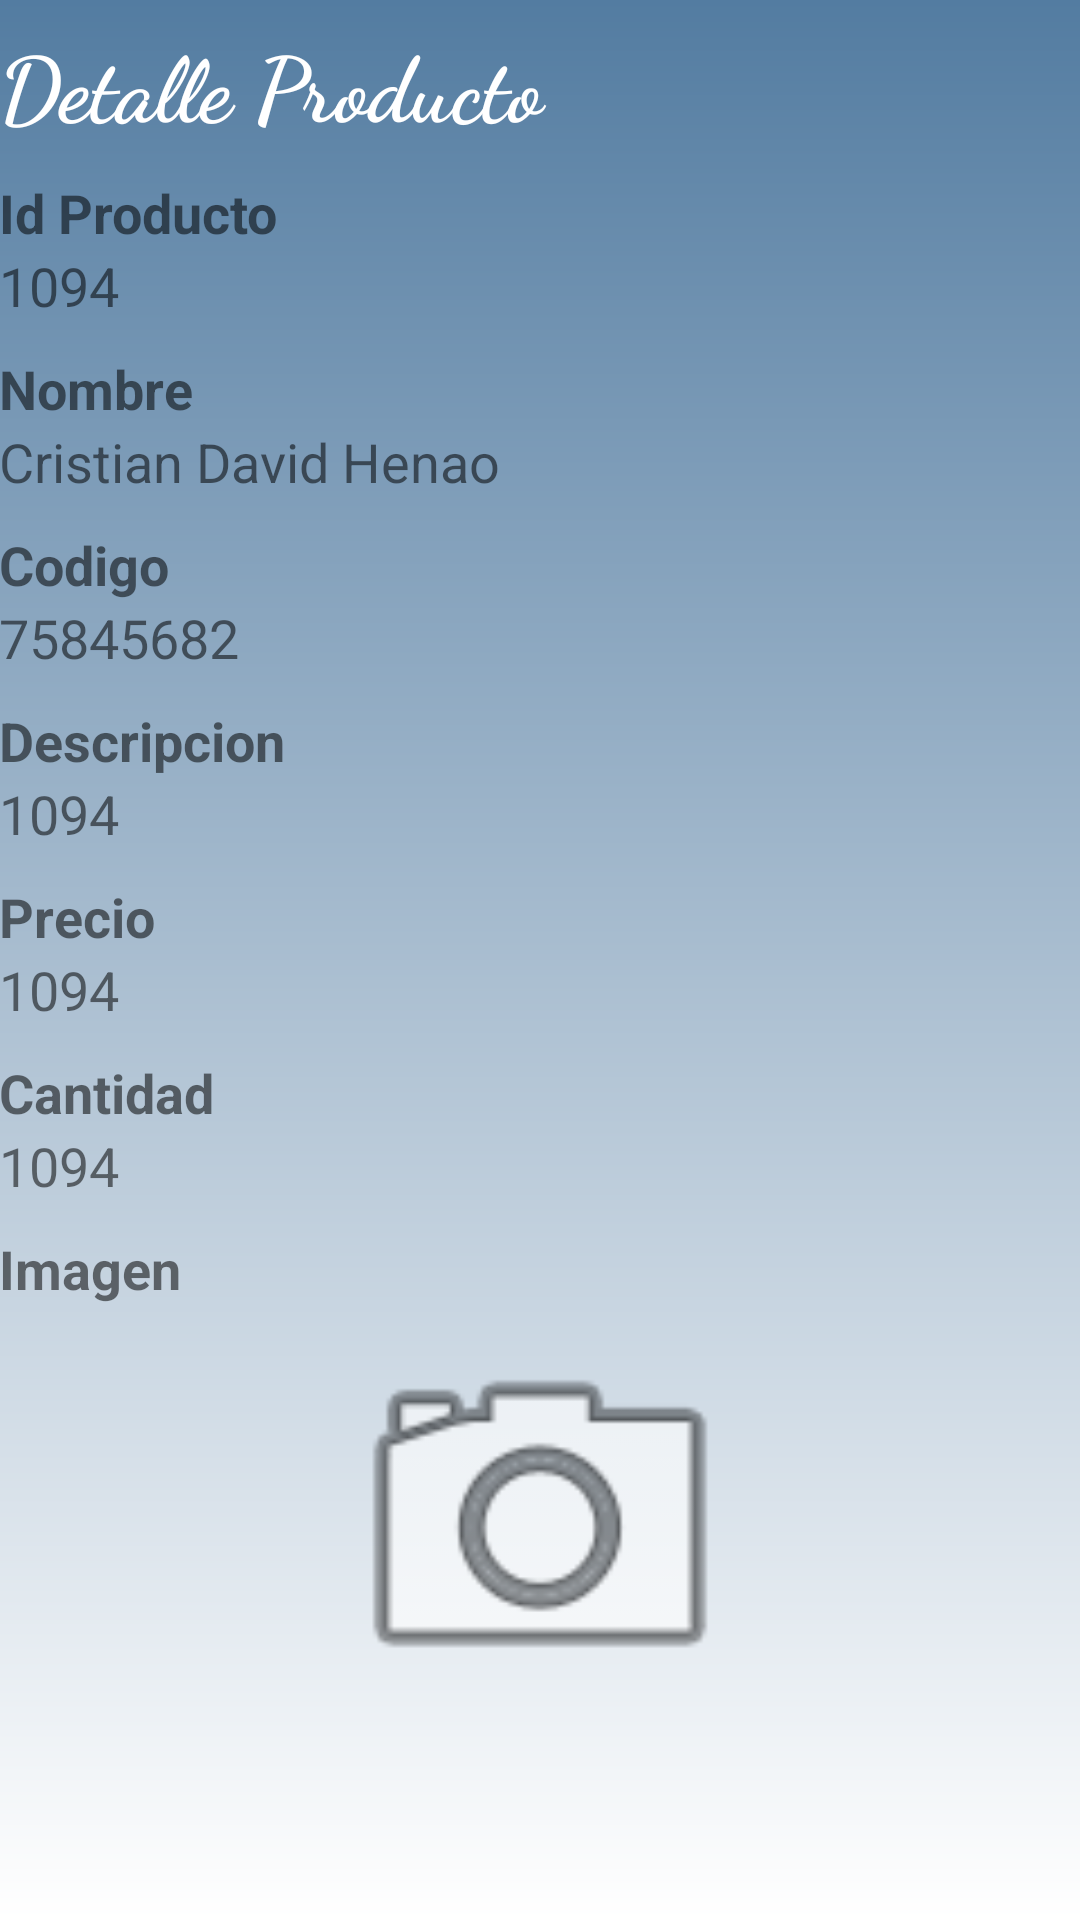

Layout XML and referenced resources for this Android screen:
<!-- AndroidManifest.xml: application theme AppTheme -->
<!-- res/layout/activity_detalle_producto.xml -->
<?xml version="1.0" encoding="utf-8"?>
<LinearLayout xmlns:android="http://schemas.android.com/apk/res/android"
    xmlns:tools="http://schemas.android.com/tools"
    xmlns:app="http://schemas.android.com/apk/res-auto"
    android:id="@+id/activity_detalle_producto"
    android:layout_width="match_parent"
    android:layout_height="match_parent"
    android:paddingBottom="@dimen/activity_vertical_margin"
    android:paddingLeft="@dimen/activity_horizontal_margin"
    android:paddingRight="@dimen/activity_horizontal_margin"
    android:paddingTop="@dimen/activity_vertical_margin"
    android:orientation="vertical"
    android:background="@drawable/formularios"
    tools:context="com.example.carla.tp1carla.DetalleProductoActivity"
    android:weightSum="1">

    <TextView
        android:id="@+id/tituloElija"
        android:layout_width="match_parent"
        android:layout_height="wrap_content"
        android:layout_alignParentTop="true"
        android:layout_centerHorizontal="true"
        android:layout_marginTop="7dp"
        android:fontFamily="cursive"
        android:text="Detalle Producto"
        android:textColor="@color/colorBlanco"
        android:textSize="30sp"
        android:textStyle="bold"
        android:typeface="sans" />

    <LinearLayout
        android:id="@+id/linearLayout2"
        android:layout_width="match_parent"
        android:layout_height="match_parent"
        android:layout_marginTop="10dp"
        android:orientation="vertical"
        android:weightSum="1">

        <TextView
            android:layout_width="match_parent"
            android:layout_height="wrap_content"
            android:text="Id Producto"
            android:textSize="18sp"
            android:textStyle="bold" />

        <TextView
            android:id="@+id/campoId"
            android:layout_width="match_parent"
            android:layout_height="wrap_content"
            android:layout_marginBottom="10dp"
            android:textSize="18sp"
            android:text="1094" />

        <TextView
            android:layout_width="match_parent"
            android:layout_height="wrap_content"
            android:text="Nombre"
            android:textSize="18sp"
            android:textStyle="bold" />
        <TextView
            android:id="@+id/campoNombre"
            android:textSize="18sp"
            android:layout_width="match_parent"
            android:layout_height="wrap_content"
            android:layout_marginBottom="10dp"
            android:text="Cristian David Henao" />

        <TextView
            android:layout_width="match_parent"
            android:layout_height="wrap_content"
            android:text="Codigo"
            android:textSize="18sp"
            android:textStyle="bold" />

        <TextView
            android:id="@+id/campoCodigo"
            android:textSize="18sp"
            android:layout_width="match_parent"
            android:layout_height="wrap_content"
            android:layout_marginBottom="10dp"
            android:text="75845682" />

        <TextView
            android:layout_width="match_parent"
            android:layout_height="wrap_content"
            android:text="Descripcion"
            android:textSize="18sp"
            android:textStyle="bold" />

        <TextView
            android:id="@+id/campoDescripcion"
            android:textSize="18sp"
            android:layout_width="match_parent"
            android:layout_height="wrap_content"
            android:layout_marginBottom="10dp"
            android:text="1094" />

        <TextView
            android:layout_width="match_parent"
            android:layout_height="wrap_content"
            android:text="Precio"
            android:textSize="18sp"
            android:textStyle="bold" />

        <TextView
            android:id="@+id/campoPrecio"
            android:layout_width="match_parent"
            android:layout_height="wrap_content"
            android:layout_marginBottom="10dp"
            android:text="1094"
            android:textSize="18sp" />

        <TextView
            android:layout_width="match_parent"
            android:layout_height="wrap_content"
            android:text="Cantidad"
            android:textSize="18sp"
            android:textStyle="bold" />

        <TextView
            android:id="@+id/campoCantidad"
            android:layout_width="match_parent"
            android:layout_height="wrap_content"
            android:layout_marginBottom="10dp"
            android:text="1094"
            android:textSize="18sp"/>

        <TextView
            android:layout_width="match_parent"
            android:layout_height="wrap_content"
            android:text="Imagen"
            android:textSize="18sp"
            android:textStyle="bold" />

        <ImageView
            android:id="@+id/campoImagen"
            android:layout_width="match_parent"
            android:layout_height="94dp"
            app:srcCompat="@android:drawable/ic_menu_camera"
            tools:layout_editor_absoluteX="8dp"
            tools:layout_editor_absoluteY="0dp"
            android:layout_weight="0.45" />
    </LinearLayout>
</LinearLayout>
<!-- resources referenced by this layout -->
<resources>
  <color name="colorBlanco">#FFFFFF</color>
  <!-- drawable formularios (drawable) -->
  <?xml version="1.0" encoding="utf-8"?>
  <shape xmlns:android="http://schemas.android.com/apk/res/android">
      <gradient
          android:type="linear"
          android:angle="90"
          android:startColor="#FFFFFF"
          android:endColor="#537ca1"
          />
  </shape>
  <style name="AppTheme" parent="Theme.AppCompat.Light.DarkActionBar">
          
          <item name="colorPrimary">@color/colorRosaDark</item>
          <item name="colorPrimaryDark">@color/colorRosaDark</item>
          <item name="colorAccent">@color/colorNegro</item>
      </style>
  <color name="colorRosaDark">#ac4147</color>
  <color name="colorNegro">#000000</color>
</resources>
